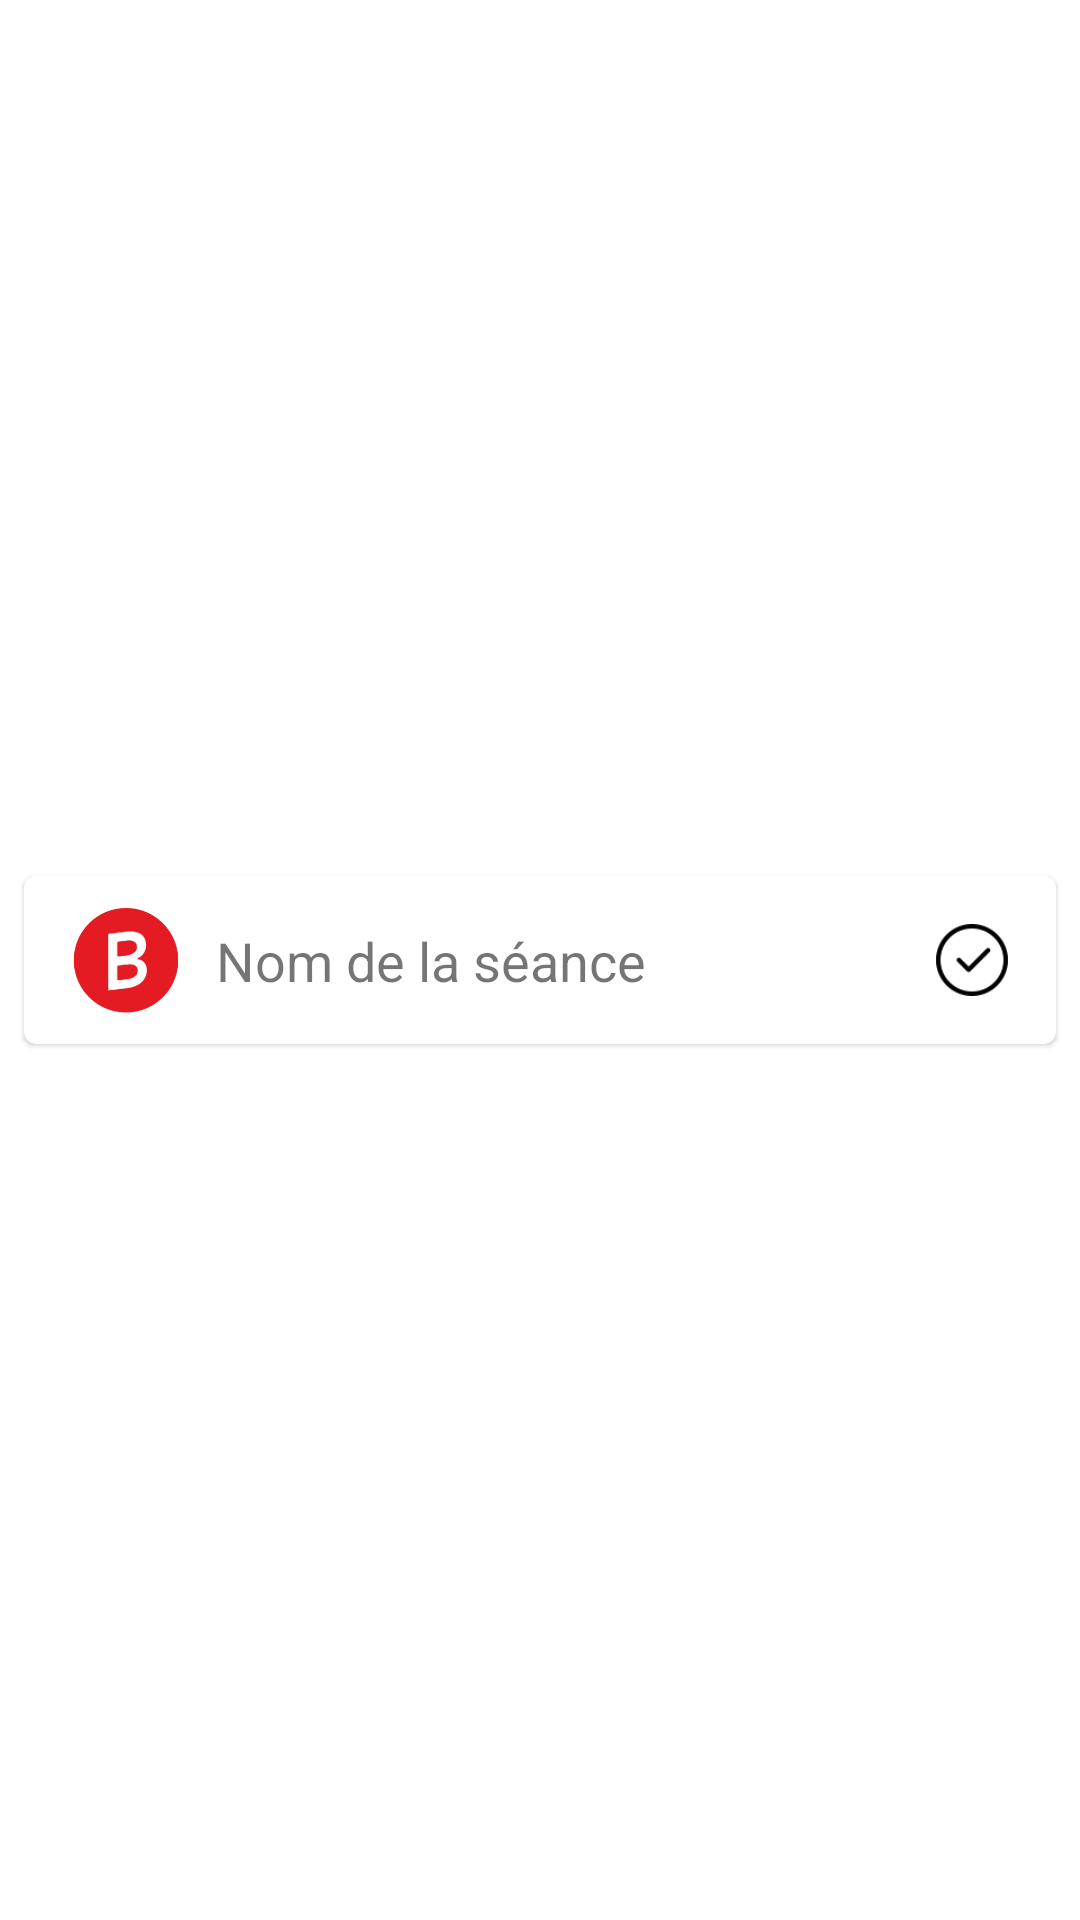

Layout XML and referenced resources for this Android screen:
<!-- AndroidManifest.xml: application theme AppTheme -->
<!-- res/layout/recycler_view_show_program_sessions.xml -->
<?xml version="1.0" encoding="utf-8"?>
<androidx.constraintlayout.widget.ConstraintLayout xmlns:android="http://schemas.android.com/apk/res/android"
    xmlns:app="http://schemas.android.com/apk/res-auto"
    android:layout_width="match_parent"
    android:layout_height="wrap_content"
    android:id="@+id/parentViewSessionShowProgram"
    android:orientation="vertical">

    <com.google.android.material.card.MaterialCardView
        style="@style/Widget.MaterialComponents.CardView"
        android:layout_width="0dp"
        android:layout_height="wrap_content"
        android:layout_margin="8dp"
        android:layout_marginTop="5dp"
        android:layout_marginBottom="5dp"
        app:layout_constraintBottom_toBottomOf="parent"
        app:layout_constraintEnd_toEndOf="parent"
        app:layout_constraintStart_toStartOf="parent"
        app:layout_constraintTop_toTopOf="parent">

        <androidx.constraintlayout.widget.ConstraintLayout
            android:id="@+id/cardViewSessionShowProgram"
            android:layout_width="match_parent"
            android:layout_height="match_parent"
            android:orientation="vertical"
            android:padding="8dp">

            <ImageView
                android:id="@+id/imageViewSessionShowProgram"
                android:layout_width="36dp"
                android:layout_height="35dp"
                android:layout_marginStart="8dp"
                android:contentDescription="@string/img"
                app:layout_constraintBottom_toBottomOf="parent"
                app:layout_constraintStart_toStartOf="parent"
                app:layout_constraintTop_toTopOf="parent"
                app:srcCompat="@drawable/icon" />

            <TextView
                android:id="@+id/nameSessionShowProgram"
                android:layout_width="0sp"
                android:layout_height="wrap_content"
                android:layout_marginStart="12dp"
                android:layout_marginEnd="8dp"
                android:maxWidth="250dp"
                android:text="@string/nameSession"
                android:textSize="18sp"
                app:layout_constraintBottom_toBottomOf="@+id/imageViewSessionShowProgram"
                app:layout_constraintEnd_toStartOf="@+id/finishedSessionBtn"
                app:layout_constraintStart_toEndOf="@+id/imageViewSessionShowProgram"
                app:layout_constraintTop_toTopOf="@+id/imageViewSessionShowProgram" />

            <ImageView
                android:id="@+id/finishedSessionBtn"
                android:layout_width="@dimen/icon_btn_width"
                android:layout_height="@dimen/icon_btn_height"
                android:contentDescription="@string/img"
                android:padding="@dimen/icon_btn_inner_padding"
                app:layout_constraintBottom_toBottomOf="parent"
                app:layout_constraintEnd_toEndOf="parent"
                app:layout_constraintTop_toTopOf="parent"
                app:srcCompat="@drawable/tocheck" />

        </androidx.constraintlayout.widget.ConstraintLayout>
    </com.google.android.material.card.MaterialCardView>
</androidx.constraintlayout.widget.ConstraintLayout>
<!-- resources referenced by this layout -->
<resources>
  <dimen name="icon_btn_height">40dp</dimen>
  <dimen name="icon_btn_inner_padding">8dp</dimen>
  <dimen name="icon_btn_width">40dp</dimen>
  <!-- drawable icon: png bitmap (drawable, 5959 bytes) -->
  <!-- drawable tocheck: png bitmap (drawable, 1491 bytes) -->
  <string name="img">img_desc</string>
  <string name="nameSession">Nom de la séance</string>
  <style name="AppTheme" parent="Theme.MaterialComponents.Light.NoActionBar">
          <item name="colorPrimary">@color/colorPrimary</item>
          <item name="colorPrimaryDark">@color/colorPrimaryDark</item>
          <item name="colorAccent">@color/colorAccent</item>
          <item name="windowActionBar">false</item>
          <item name="windowNoTitle">true</item>
      </style>
  <color name="colorPrimary">#E51B23</color>
  <color name="colorPrimaryDark">#E51B23</color>
  <color name="colorAccent">#D81B60</color>
</resources>
